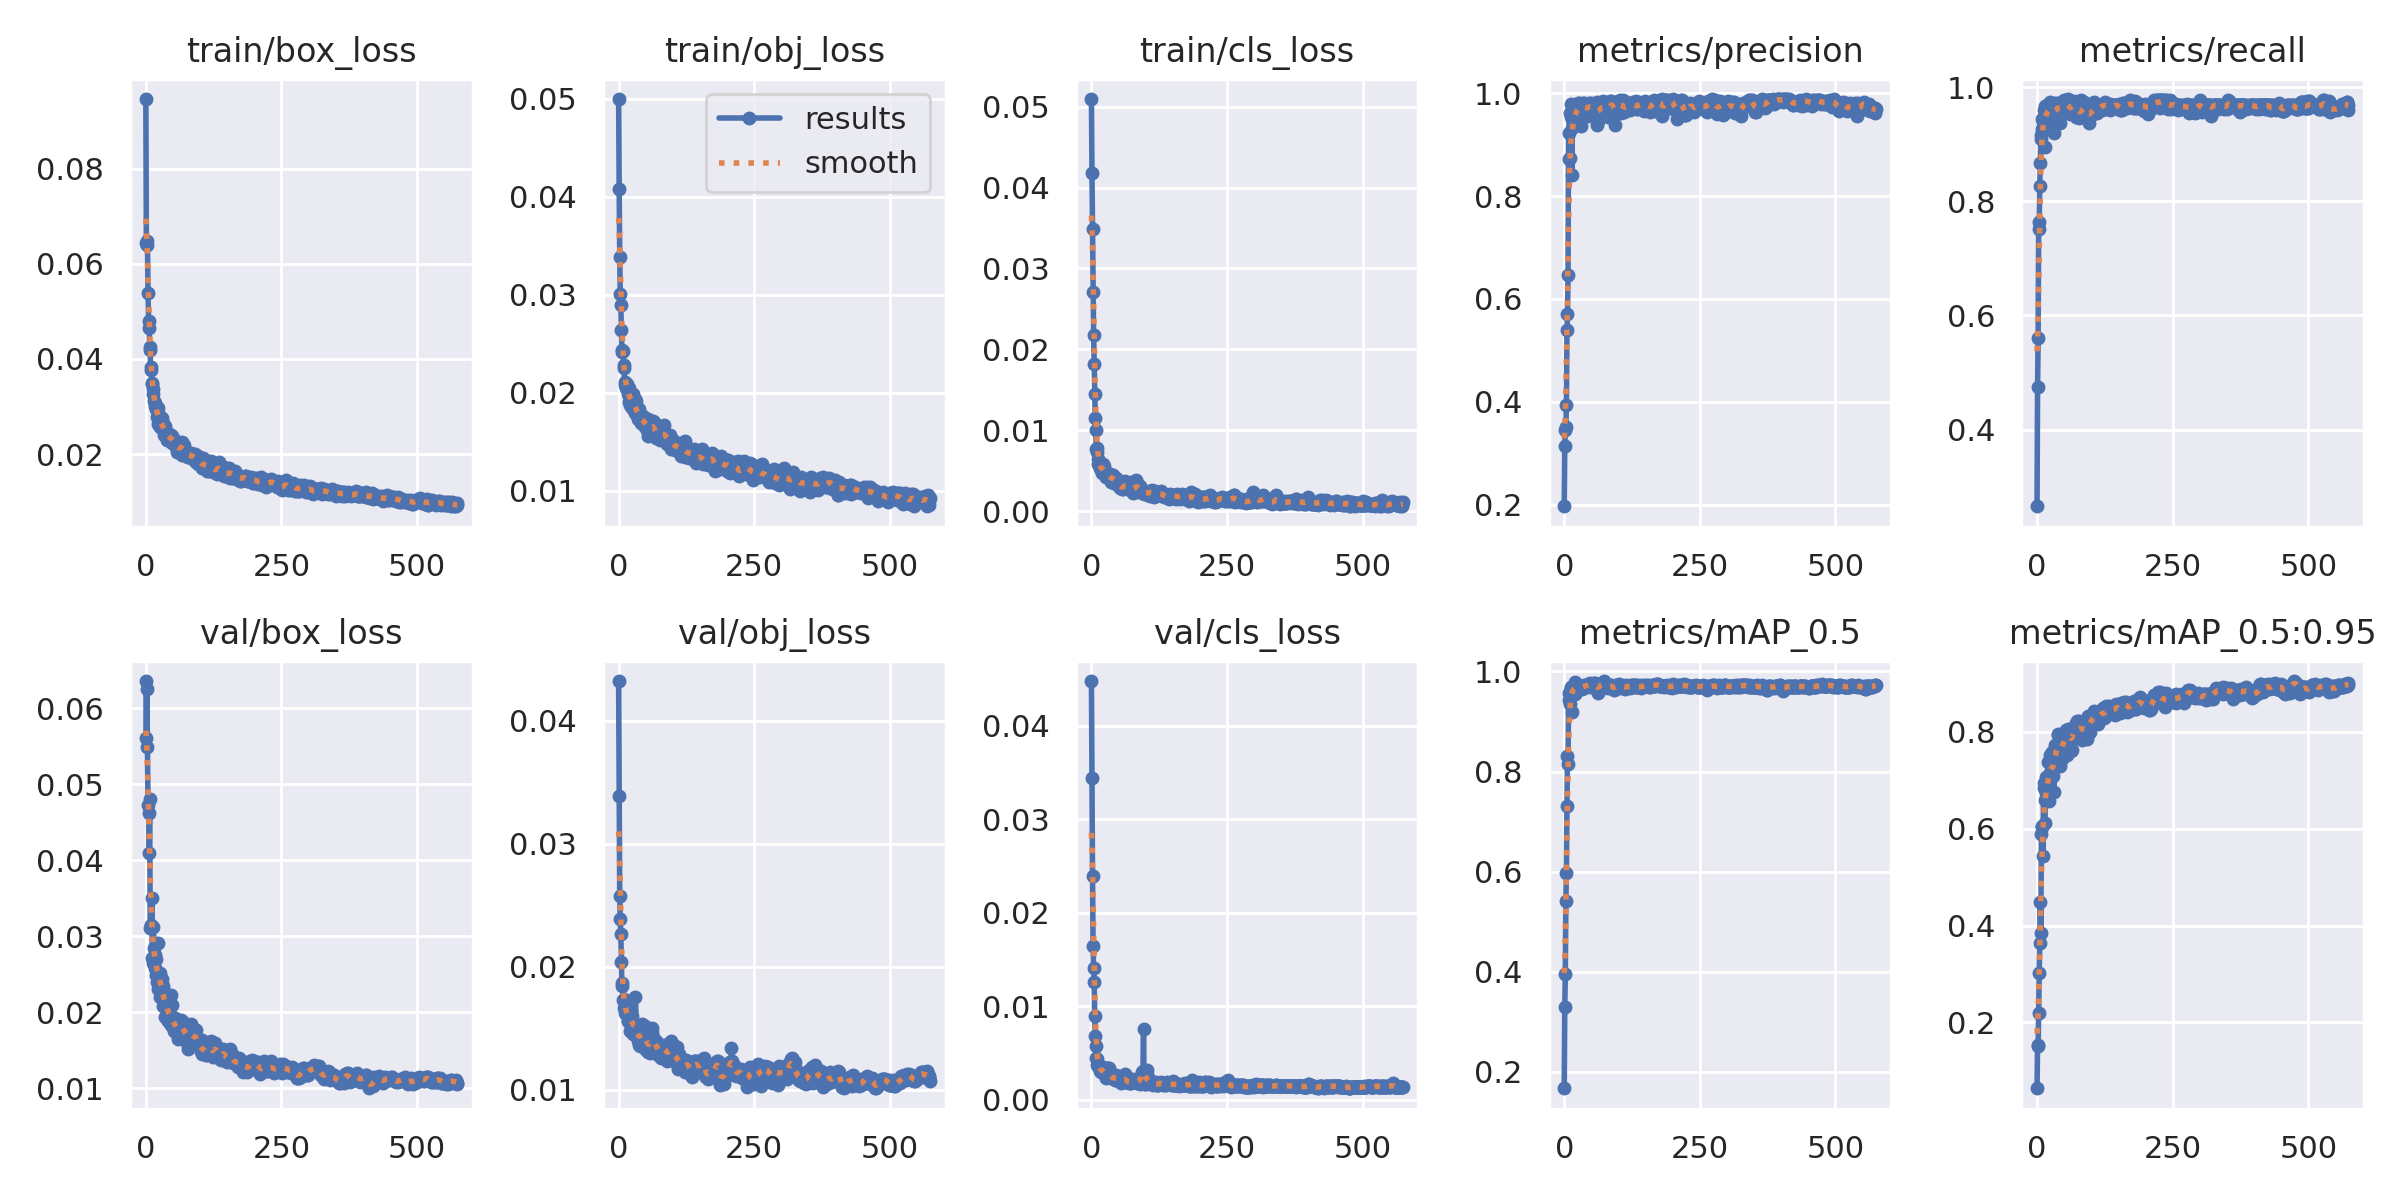

The data file committed next to this chart (first rows):
epoch, train/box_loss, train/obj_loss, train/cls_loss, metrics/precision, metrics/recall, metrics/mAP_0.5, metrics/mAP_0.5:0.95, val/box_loss, val/obj_loss, val/cls_loss, x/lr0, x/lr1, x/lr2
0, 0.09462, 0.04997, 0.05093, 0.1968, 0.2658, 0.1672, 0.06395, 0.06359, 0.04325, 0.0448, 0.0705, 0.003278, 0.003278
1, 0.06439, 0.04078, 0.04178, 0.3141, 0.475, 0.33, 0.1525, 0.05604, 0.03391, 0.03437, 0.04049, 0.006605, 0.006605
2, 0.06395, 0.03383, 0.03486, 0.3454, 0.5602, 0.3946, 0.151, 0.06249, 0.02573, 0.02394, 0.01048, 0.009925, 0.009925
3, 0.06484, 0.03008, 0.02712, 0.3504, 0.7521, 0.5416, 0.2198, 0.05498, 0.02388, 0.01648, 0.00997, 0.00997, 0.00997
4, 0.05381, 0.02891, 0.02176, 0.3947, 0.764, 0.5971, 0.303, 0.04728, 0.02266, 0.01413, 0.00997, 0.00997, 0.00997
5, 0.04798, 0.02635, 0.01821, 0.5387, 0.8266, 0.7307, 0.3642, 0.04618, 0.0204, 0.0126, 0.00996, 0.00996, 0.00996
6, 0.04658, 0.02419, 0.01452, 0.5702, 0.8675, 0.8316, 0.4481, 0.04103, 0.01845, 0.00893, 0.00995, 0.00995, 0.00995
7, 0.04249, 0.02437, 0.01157, 0.6468, 0.9162, 0.8153, 0.3854, 0.04808, 0.0187, 0.006794, 0.009941, 0.009941, 0.009941
8, 0.04178, 0.02427, 0.009992, 0.9225, 0.9099, 0.9425, 0.5901, 0.03113, 0.0173, 0.00574, 0.009931, 0.009931, 0.009931
9, 0.03778, 0.02284, 0.007655, 0.8726, 0.9267, 0.9569, 0.6039, 0.03152, 0.01742, 0.004398, 0.009921, 0.009921, 0.009921
10, 0.03828, 0.0225, 0.007779, 0.9618, 0.945, 0.9594, 0.6053, 0.03129, 0.01664, 0.004356, 0.009911, 0.009911, 0.009911
11, 0.03503, 0.02076, 0.007314, 0.8735, 0.9389, 0.9347, 0.5437, 0.035, 0.01722, 0.003739, 0.009901, 0.009901, 0.009901
12, 0.03467, 0.02114, 0.006468, 0.9797, 0.9486, 0.9675, 0.6837, 0.02715, 0.01625, 0.003735, 0.009891, 0.009891, 0.009891
13, 0.03363, 0.02091, 0.005824, 0.9544, 0.9608, 0.969, 0.6944, 0.0265, 0.01615, 0.003557, 0.009881, 0.009881, 0.009881
14, 0.03269, 0.02052, 0.005776, 0.8403, 0.8947, 0.9191, 0.6113, 0.03127, 0.01672, 0.003387, 0.009871, 0.009871, 0.009871
15, 0.03115, 0.02053, 0.005799, 0.9327, 0.9672, 0.9699, 0.6604, 0.02849, 0.01653, 0.003497, 0.009861, 0.009861, 0.009861
16, 0.03076, 0.02088, 0.005377, 0.9447, 0.9392, 0.9649, 0.6729, 0.02582, 0.01607, 0.003054, 0.009851, 0.009851, 0.009851
17, 0.03001, 0.01984, 0.00515, 0.9418, 0.9644, 0.9713, 0.7064, 0.02751, 0.0156, 0.002934, 0.009842, 0.009842, 0.009842
18, 0.02952, 0.02026, 0.005312, 0.966, 0.9684, 0.9708, 0.6843, 0.02492, 0.01561, 0.00321, 0.009832, 0.009832, 0.009832
19, 0.02968, 0.01905, 0.0047, 0.9772, 0.9651, 0.9781, 0.6835, 0.02708, 0.01577, 0.002913, 0.009822, 0.009822, 0.009822
20, 0.02994, 0.02051, 0.00511, 0.944, 0.9419, 0.9548, 0.6838, 0.02399, 0.01678, 0.003234, 0.009812, 0.009812, 0.009812
21, 0.02771, 0.01876, 0.005885, 0.973, 0.9582, 0.9692, 0.7374, 0.02479, 0.01478, 0.002829, 0.009802, 0.009802, 0.009802
22, 0.0297, 0.01987, 0.005219, 0.9512, 0.947, 0.9588, 0.657, 0.02911, 0.01644, 0.00344, 0.009792, 0.009792, 0.009792
23, 0.02642, 0.01869, 0.005542, 0.9706, 0.9746, 0.9704, 0.753, 0.02304, 0.0152, 0.003107, 0.009782, 0.009782, 0.009782
24, 0.02678, 0.01845, 0.005096, 0.966, 0.9478, 0.9646, 0.7153, 0.02439, 0.01564, 0.00341, 0.009772, 0.009772, 0.009772
25, 0.02825, 0.01931, 0.004924, 0.9579, 0.9701, 0.9647, 0.7355, 0.02432, 0.01599, 0.002684, 0.009762, 0.009762, 0.009762
26, 0.0275, 0.01982, 0.004274, 0.98, 0.9706, 0.9724, 0.7204, 0.02516, 0.01526, 0.002295, 0.009753, 0.009753, 0.009753
27, 0.02578, 0.01914, 0.004177, 0.9816, 0.9665, 0.9703, 0.7596, 0.02201, 0.01451, 0.002385, 0.009743, 0.009743, 0.009743
28, 0.02689, 0.01926, 0.00473, 0.9785, 0.9633, 0.9705, 0.7164, 0.02352, 0.01521, 0.002741, 0.009733, 0.009733, 0.009733
29, 0.02551, 0.01859, 0.004737, 0.97, 0.9617, 0.9711, 0.7089, 0.02375, 0.01469, 0.003351, 0.009723, 0.009723, 0.009723
30, 0.02765, 0.01941, 0.004262, 0.9563, 0.9699, 0.97, 0.7322, 0.02435, 0.01469, 0.002542, 0.009713, 0.009713, 0.009713
31, 0.02576, 0.01789, 0.004345, 0.9357, 0.9718, 0.9687, 0.6753, 0.02352, 0.0175, 0.003421, 0.009703, 0.009703, 0.009703
32, 0.02657, 0.0192, 0.004402, 0.974, 0.9205, 0.9652, 0.7503, 0.02085, 0.0153, 0.003406, 0.009693, 0.009693, 0.009693
33, 0.024, 0.01782, 0.004074, 0.9654, 0.9601, 0.9696, 0.7741, 0.02267, 0.01446, 0.002475, 0.009683, 0.009683, 0.009683
34, 0.02494, 0.01768, 0.004377, 0.9789, 0.9671, 0.9718, 0.7593, 0.02088, 0.01477, 0.002456, 0.009673, 0.009673, 0.009673
35, 0.02544, 0.01734, 0.004577, 0.9812, 0.9576, 0.9677, 0.7654, 0.01932, 0.01457, 0.002476, 0.009663, 0.009663, 0.009663
36, 0.02587, 0.01803, 0.003588, 0.9741, 0.9728, 0.9728, 0.7484, 0.02252, 0.014, 0.00231, 0.009654, 0.009654, 0.009654
37, 0.0242, 0.0183, 0.003778, 0.98, 0.9503, 0.9681, 0.756, 0.02161, 0.01448, 0.002477, 0.009644, 0.009644, 0.009644
38, 0.02475, 0.01754, 0.004344, 0.9707, 0.9713, 0.9705, 0.7951, 0.02094, 0.01363, 0.002301, 0.009634, 0.009634, 0.009634
39, 0.02302, 0.01764, 0.004361, 0.9573, 0.9654, 0.9713, 0.7936, 0.02166, 0.01355, 0.002293, 0.009624, 0.009624, 0.009624
40, 0.02381, 0.01731, 0.004429, 0.9794, 0.9646, 0.971, 0.7677, 0.01982, 0.01464, 0.00228, 0.009614, 0.009614, 0.009614
41, 0.0236, 0.01743, 0.003836, 0.9703, 0.9712, 0.9739, 0.7765, 0.0188, 0.01464, 0.002245, 0.009604, 0.009604, 0.009604
42, 0.02414, 0.01694, 0.003509, 0.9776, 0.964, 0.9684, 0.7426, 0.02009, 0.01507, 0.002395, 0.009594, 0.009594, 0.009594
43, 0.0232, 0.01744, 0.003464, 0.9725, 0.9369, 0.9713, 0.7303, 0.01987, 0.01532, 0.002337, 0.009584, 0.009584, 0.009584
44, 0.02377, 0.01751, 0.003976, 0.9548, 0.9744, 0.9751, 0.7834, 0.01947, 0.01445, 0.002103, 0.009574, 0.009574, 0.009574
45, 0.02315, 0.01759, 0.004075, 0.9727, 0.9618, 0.9758, 0.7836, 0.01861, 0.01407, 0.002611, 0.009564, 0.009564, 0.009564
46, 0.02403, 0.01703, 0.003427, 0.981, 0.9669, 0.9757, 0.7441, 0.02234, 0.01412, 0.00204, 0.009555, 0.009555, 0.009555
47, 0.02268, 0.01671, 0.00372, 0.9776, 0.9688, 0.9763, 0.78, 0.01827, 0.01414, 0.002435, 0.009545, 0.009545, 0.009545
48, 0.02372, 0.01647, 0.00397, 0.9765, 0.9649, 0.9744, 0.7719, 0.01851, 0.0147, 0.002332, 0.009535, 0.009535, 0.009535
49, 0.02232, 0.01706, 0.003362, 0.9694, 0.9773, 0.9695, 0.7727, 0.02095, 0.0152, 0.00211, 0.009525, 0.009525, 0.009525
50, 0.02347, 0.01714, 0.003585, 0.9801, 0.9614, 0.9725, 0.7896, 0.01802, 0.01411, 0.002401, 0.009515, 0.009515, 0.009515
51, 0.02208, 0.01682, 0.003257, 0.9671, 0.9766, 0.9706, 0.796, 0.01751, 0.01325, 0.002154, 0.009505, 0.009505, 0.009505
52, 0.02235, 0.0168, 0.00323, 0.9758, 0.9671, 0.9713, 0.8007, 0.0191, 0.01341, 0.002001, 0.009495, 0.009495, 0.009495
53, 0.02189, 0.01618, 0.002819, 0.9739, 0.969, 0.9729, 0.7605, 0.01922, 0.01435, 0.001942, 0.009485, 0.009485, 0.009485
54, 0.02255, 0.01732, 0.002939, 0.9705, 0.9729, 0.9774, 0.8038, 0.01763, 0.0131, 0.001814, 0.009475, 0.009475, 0.009475
55, 0.02166, 0.01559, 0.003145, 0.9611, 0.963, 0.9712, 0.7519, 0.01902, 0.01412, 0.001901, 0.009465, 0.009465, 0.009465
56, 0.02285, 0.01623, 0.003036, 0.9765, 0.9645, 0.9745, 0.8014, 0.0179, 0.01382, 0.001964, 0.009456, 0.009456, 0.009456
57, 0.0205, 0.01589, 0.002805, 0.9619, 0.9792, 0.9776, 0.8053, 0.01711, 0.01294, 0.001927, 0.009446, 0.009446, 0.009446
58, 0.02127, 0.01584, 0.002704, 0.9782, 0.966, 0.974, 0.7933, 0.01802, 0.01361, 0.001981, 0.009436, 0.009436, 0.009436
59, 0.02048, 0.01679, 0.002885, 0.9727, 0.9718, 0.9702, 0.8034, 0.01805, 0.01375, 0.002219, 0.009426, 0.009426, 0.009426
... 515 more rows
